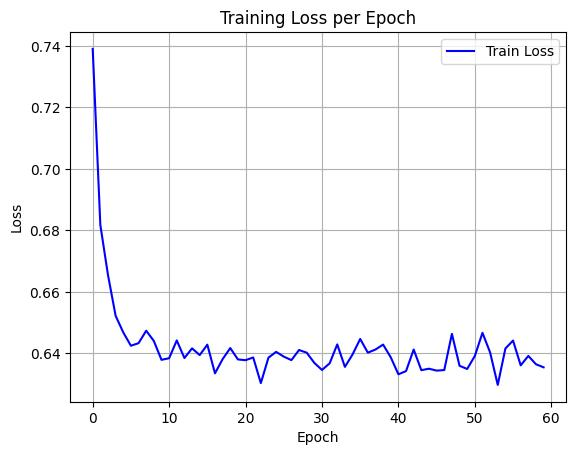

Source data for this figure (header and first rows):
epoch, train_loss
0, 0.739
1, 0.6817
2, 0.6655
3, 0.6522
4, 0.6468
5, 0.6425
6, 0.6433
7, 0.6474
8, 0.644
9, 0.6379
10, 0.6384
11, 0.6442
12, 0.6385
13, 0.6416
14, 0.6394
15, 0.6428
16, 0.6335
17, 0.6381
18, 0.6417
19, 0.638
20, 0.6378
21, 0.6387
22, 0.6303
23, 0.6386
24, 0.6405
25, 0.6389
26, 0.6378
27, 0.6411
28, 0.6402
29, 0.6369
30, 0.6346
31, 0.6367
32, 0.6429
33, 0.6356
34, 0.6396
35, 0.6447
36, 0.6402
37, 0.6412
38, 0.6429
39, 0.6387
40, 0.6332
41, 0.6342
42, 0.6412
43, 0.6345
44, 0.635
45, 0.6344
46, 0.6346
47, 0.6463
48, 0.6359
49, 0.6349
50, 0.6391
51, 0.6467
52, 0.6403
53, 0.6297
54, 0.6416
55, 0.6442
56, 0.6361
57, 0.6392
58, 0.6365
59, 0.6354
